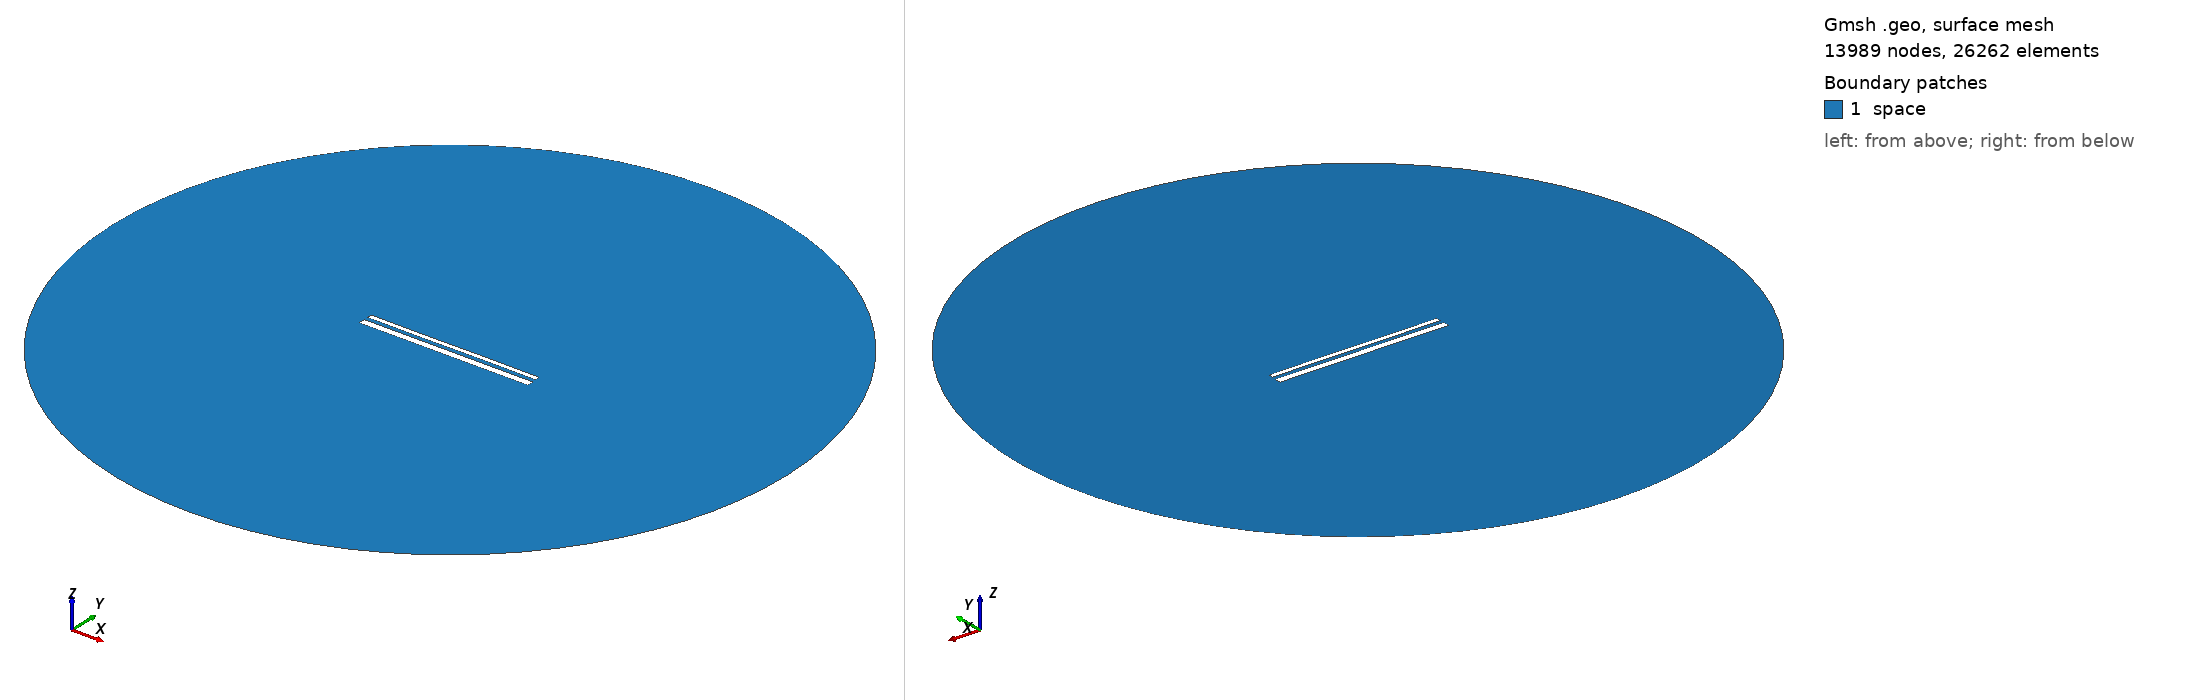

Gmsh geometry script, surface-meshed: 13989 nodes, 26262 surface elements. Boundary patches (legend numbers): 1 space. Left view from above one corner, right view from below the opposite corner. Legend entries are the model's physical surfaces. The drawing asked Gmsh for element sizes between 1% and 20% of the model's largest extent; the script's own settings can give other sizes.

=== 14058.geo (drawn) ===
//---------------------------------------
// Geometry kernel
//---------------------------------------

SetFactory("OpenCASCADE");



//---------------------------------------
// Parameters of the geometry
//---------------------------------------

// Overetch of the upper plate
overetch = 0.5;

// Distance between the plates
distance = 2.0;

// Discretization over the x axis (for the deformation)
nx = 50; 

// Length of the plate
L = 100 - overetch; 

// Number of modes
n = 4; 

// 1st mode coefficient
coeff(1) = 0.0;
beta(1) = 0.596864 * 3.1415926535 / L;

// 2nd mode coefficient
coeff(2) = 0.0;
beta(2) = 1.49418 * 3.1415926535 / L;

// 3rd mode coefficient
coeff(3) = -0.075;
beta(3) = 2.50025 * 3.1415926535 / L;

// 4th mode coefficient
coeff(4) = 0.0;
beta(4) = 3.49999 * 3.1415926535 / L;



//---------------------------------------
// Upper plate (deformed rectangle)
//---------------------------------------

// Coordiantes of the upper plate
xmin = -50;
xmax = 50 - overetch;

// Height of the upper plate
yheight = 4 - 2 * overetch;

// Indexes of the points
UpperID[] = {};
LowerID[] = {};
LeftID[] = {};
RightID[] = {};

// Point index
p = 1;

// Horizontal edges
For i In {1:nx}
    x = xmin + (i-1)*(xmax - xmin)/(nx-1);

    y_bottom = distance / 2 + overetch;
    For j In {1:n}
        C = (Cosh(beta(j)*L) + Cos(beta(j)*L)) / (Sinh(beta(j)*L) + Sin(beta(j)*L));
        y_bottom  = y_bottom + coeff(j) * (Cosh(beta(j)*(x+50)) - Cos(beta(j)*(x+50)) - C * (Sinh(beta(j)*(x+50)) - Sin(beta(j)*(x+50))));
    EndFor

    y_top = y_bottom + yheight;

    Point(p) = {x, y_top, 0, 1.0};
    UpperID[i] = p;
    p = p + 1;

    Point(p) = {x, y_bottom, 0, 1.0};
    LowerID[i] = p;
    p = p + 1;
EndFor

// Create point lists
UpperPts[] = {}; LowerPts[] = {};
For i In {1:nx}
  UpperPts[] += {UpperID[i]};
  LowerPts[] += {LowerID[i]};
EndFor

// Build splines
Spline(1) = {UpperPts[]};
Spline(2) = {LowerPts[]};
Line(3) = {LowerPts[nx-1], UpperPts[nx-1]};
Line(4) = {LowerPts[0], UpperPts[0]};

// Build the plane surface
Curve Loop(1) = {2, 3, -1, -4};
Plane Surface(1) = {1};



//---------------------------------------
// Lower plate (rectangle)
//---------------------------------------

// Vertices
Point(1001) = {-50, -1, 0, 1.0};
Point(1002) = { 50, -1, 0, 1.0};
Point(1003) = { 50,  -5, 0, 1.0};
Point(1004) = {-50,  -5, 0, 1.0};

// Edges
Line(5) = {1001, 1002};
Line(6) = {1002, 1003};
Line(7) = {1003, 1004};
Line(8) = {1004, 1001};

// Plane surface
Line Loop(2) = {5, 6, 7, 8};
Plane Surface(2) = {2}; 



//---------------------------------------
// Outer (fictious) boundary
//---------------------------------------

// Points
Point(1005) = {0, 0, 0};       // Center
Point(1006) = {200, 0, 0};     // Start point
Point(1007) = {0, 200, 0};     // 90 degrees
Point(1008) = {-200, 0, 0};    // 180 degrees
Point(1009) = {0, -200, 0};    // 270 degrees

// Circle arcs (each needs start, center, end)
Circle(9) = {1006, 1005, 1007};
Circle(10) = {1007, 1005, 1008};
Circle(11) = {1008, 1005, 1009};
Circle(12) = {1009, 1005, 1006};

// Plane surface for the entire domain
Curve Loop(3) = {9, 10, 11, 12};
Surface(3) = {3};

// Subtract the plates from the whole domain to obtain the actual domain where we want to solve the equations
BooleanDifference{ Surface{3}; Delete; }{ Surface{1}; Surface{2}; Delete; }




//---------------------------------------
// Transfinite Lines/Curves
//---------------------------------------

// Set the number of points on the boundaries
r = 7;

// Plates
Transfinite Curve {1, 2} = 50*r Using Progression 1;
Transfinite Curve {3, 4} = 2*r Using Progression 1;
Transfinite Line {5, 7} = 50*r Using Progression 1;
Transfinite Line {6, 8} = 2*r Using Progression 1;

// Outer boundary
Transfinite Line {9, 10, 11, 12} = 20 Using Progression 1;



//---------------------------------------
// Physical groups
//---------------------------------------                

// Physical curves (boundaries)
Physical Line("force_segment", 10) = {2};
Physical Line("upper_plate", 11) = {1, 3, 4};
Physical Line("lower_plate", 12) = {5, 6, 7, 8};
Physical Line("boundary", 20) = {9, 10, 11, 12};

// Physical Surfaces
Physical Surface("space", 30) = {3};



//---------------------------------------
// 6. Generate the Mesh
//---------------------------------------

// 2D mesh generation
Mesh 2;
